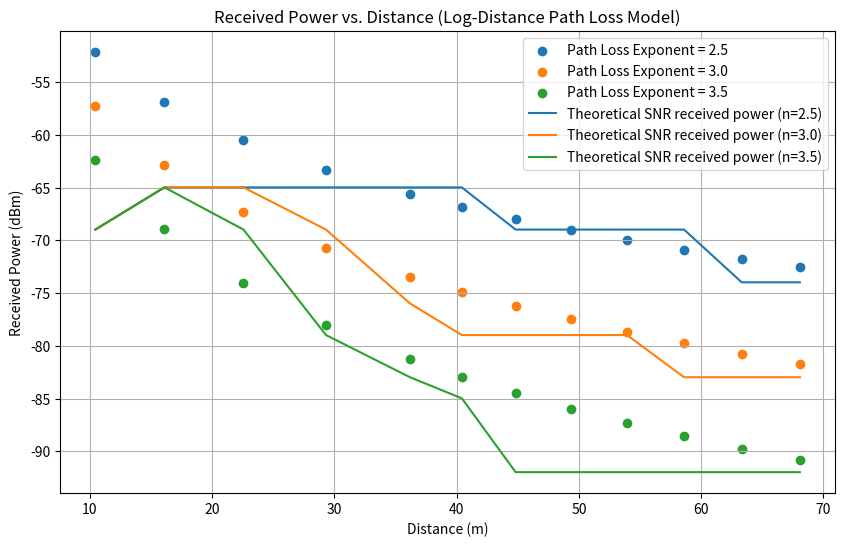

Write Python code to recreate this figure.
import numpy as np
import matplotlib.pyplot as plt

# Constants
L0 = 46.6777  # Path loss at d0 in dB
d0 = 1.0      # Reference distance in meters
Pn = 4.01e-13    
Pt = 20.0     # Transmit power in dBm

# Path loss exponents
n_values = [2.5, 3.0, 3.5]

# Distances (from 1 meter to 100 meters)
distances = np.array([10.4403,16.0935, 22.561, 29.3087, 36.1801, 40.4228, 44.8219, 49.3356, 53.9351, 58.6003, 63.3167, 68.0735])

# Theoretical Received Power Calculation
def measured_received_power(n, distance):
    # Path loss calculation
    PL = L0 + 10 * n * np.log10(distance / d0)
    # Received power in dBm
    Pr = Pt - PL
    return Pr
def dB_to_linear(dB):
    return 10**(dB / 10)

def theoretical_received_power(SNR, Pn):
    SNR_linear = dB_to_linear(SNR)
    Pr_watts = SNR_linear * Pn
    Pr_dBm = 10 * np.log10(Pr_watts * 1000)
    return Pr_dBm
# Generate theoretical received power for each path loss exponent
plt.figure(figsize=(10, 6))

for n in n_values:
    measured_powers = measured_received_power(n, distances)
    plt.scatter(distances, measured_powers, label=f'Path Loss Exponent = {n}', marker = 'o')

SNR_values = {
    2.5: [25,29,29,29,29,29,25,25,25,25,20,20],
    3.0: [25,29,29,25,18,15,15,15,15,11,11,11],
    3.5: [25,29,25,15,11,9,2,2,2,2,2,2]
}

for n in n_values:
    theoretical_powers = [theoretical_received_power(SNR, Pn) for SNR in SNR_values[n]]
    plt.plot(distances, theoretical_powers, label=f'Theoretical SNR received power (n={n})')
# Labels and legend
plt.title('Received Power vs. Distance (Log-Distance Path Loss Model)')
plt.xlabel('Distance (m)')
plt.ylabel('Received Power (dBm)')
plt.legend()

# Display the plot
plt.grid(True)
plt.show()
